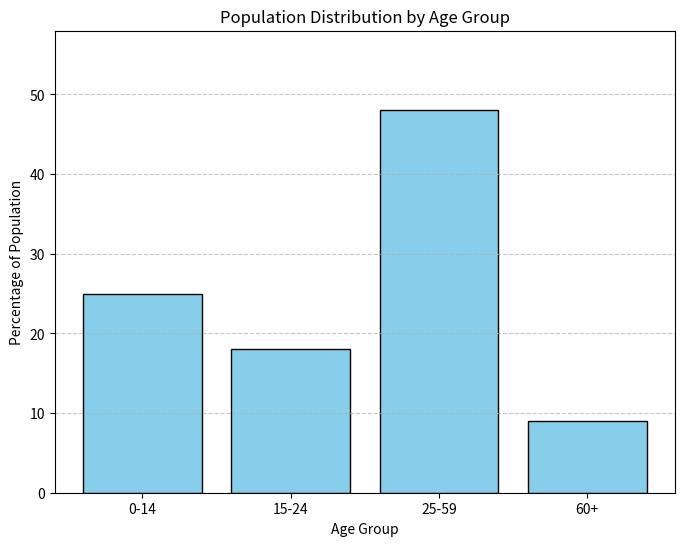

The matplotlib source for this figure:
import matplotlib.pyplot as plt

# Dataset
age_groups = ["0-14", "15-24", "25-59", "60+"]
population_percent = [25, 18, 48, 9]

# Histogram (bar chart style, since data is categorical)
plt.figure(figsize=(8, 6))
plt.bar(age_groups, population_percent, color='skyblue', edgecolor='black')

# Chart details
plt.title("Population Distribution by Age Group")
plt.xlabel("Age Group")
plt.ylabel("Percentage of Population")
plt.grid(axis='y', linestyle='--', alpha=0.7)
plt.ylim(0, max(population_percent) + 10)

# Show the plot
plt.show()
